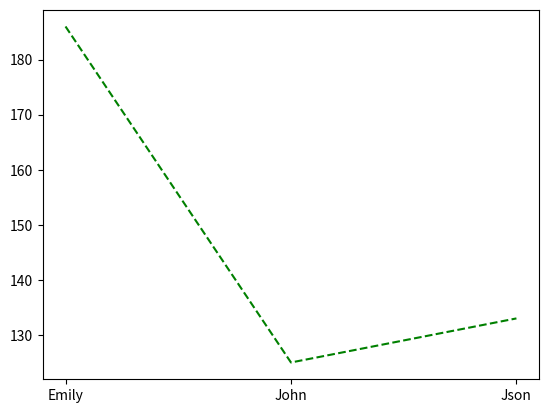

The matplotlib source for this figure:
import pandas as panda
import matplotlib.pyplot as plt

data_frame_of_numbers = panda.DataFrame({'name': ['John', 'Emily', 'Json', 'John', 'Emily', 'Json',], 
                      'mark': [56, 89, 65, 69, 97, 68]},)

names = data_frame_of_numbers['name']

aggregate_marks = data_frame_of_numbers.groupby('name').sum()

plt.plot(aggregate_marks, 'g--')
plt.show()


